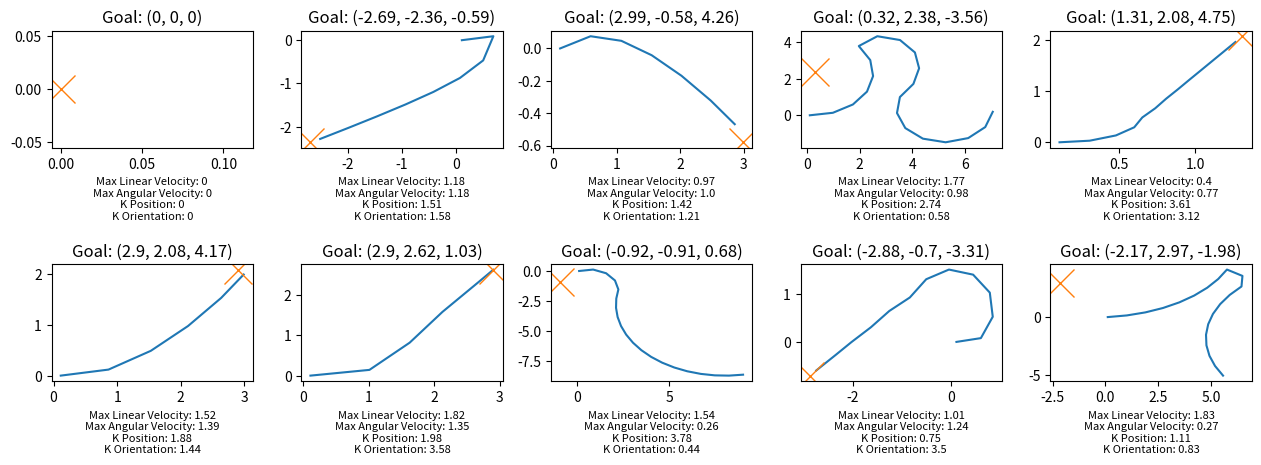

Here is the Python script that generated this plot:
import math
import time
import matplotlib
import random
import matplotlib.pyplot as plt 

# Global Variables
TRACK_WIDTH = 0.16
TIME_END = 10 

K_ORIENTATION = 0
K_POSITION = 0

GOAL = (0, 0, 0)
MAX_LINEAR_VELOCITY = 0
MAX_ANGULAR_VELOCITY = 0

# pose class
class Pose:
    x = 0
    y = 0
    theta = 0

    def reset(self):
        self.x = 0
        self.y = 0
        self.theta = 0

    def get_pose(self): 
        return (self.x, self.y, self.theta)

    def __str__(self):
        return str(self.x) + " " + str(self.y) + " " + str(self.theta)


# forward kinematics class
class ForwardKinematics:
    def forward_kinematics(pose, v_left, v_right, dt):
        v = (v_left + v_right) / 2
        thetadot = (v_right - v_left) / TRACK_WIDTH

        pose.x += v * math.cos(pose.theta) * dt
        pose.y += v * math.sin(pose.theta) * dt
        pose.theta += thetadot * dt

        return pose


# position control class
class PositionControl: 
    def __init__(self):
        self.xs = []
        self.ys = []
        self.thetas = []

    def position_control(self, pose, goal):
        self.xs.append(pose.get_pose()[0])
        self.ys.append(pose.get_pose()[1])
        self.thetas.append(pose.get_pose()[2])

        d = math.dist(pose.get_pose()[:2], goal[:2])
        # if d is small then return 0, 0
        # what do we consider small
        if (d < 0.25):
            return 0, 0

        v = K_POSITION * d  
        v = min(v, MAX_LINEAR_VELOCITY)

        # Not sure 
        dx = goal[0] - pose.x
        dy = goal[1] - pose.y
        angle_rad = math.atan2(dy, dx)
        angle_to_goal = angle_rad
        # angle_to_goal = math.degrees((pose.x, pose.y), (GOAL[0], GOAL[1]))
        theta_error = angle_to_goal - pose.theta
        theta_dot = K_ORIENTATION * theta_error
        theta_dot = min(theta_dot, MAX_ANGULAR_VELOCITY)

        v_left = v - theta_dot * TRACK_WIDTH / 2
        v_right = v + theta_dot * TRACK_WIDTH / 2

        return v_left, v_right


def plot_graph(position, subplot):
    
    subplot.plot(position.xs, position.ys)
    subplot.plot(GOAL[0], GOAL[1], marker="x", markersize=20)


    subplot.set_title("Goal: "  + str(GOAL))
    subplot.set_xlabel("Max Linear Velocity: " + str(MAX_LINEAR_VELOCITY) + "\n"
                       + "Max Angular Velocity: " + str(MAX_ANGULAR_VELOCITY) + "\n"
                       + "K Position: " + str(K_POSITION) + "\n" 
                       + "K Orientation: " + str(K_ORIENTATION), ha = "center", fontsize = 8)


def main():
    global K_ORIENTATION, K_POSITION, GOAL, MAX_LINEAR_VELOCITY, MAX_ANGULAR_VELOCITY  # Declare global variables

    fig, axs = plt.subplots(2, 5, figsize = (15, 5))
    fig.tight_layout(h_pad = 5)
    axs = axs.flatten()
    plt.subplots_adjust(hspace=1, top=0.9, bottom=0.2, left=0.1, right=0.9)
    
    for i in range(10):
        t = 0
        dt = 0.5
        v_left = 0.2
        v_right = 0.25
        pose = Pose()
        position = PositionControl()
        
        while t < TIME_END:
            print(pose)
            pose = ForwardKinematics.forward_kinematics(pose, v_left, v_right, dt)
            v_left, v_right = position.position_control(pose, GOAL)

            t += dt

        plot_graph(position, axs[i])
        
        K_ORIENTATION = round(random.uniform(0, 4), 2)
        K_POSITION = round(random.uniform(0, 4), 2)

        GOAL = (round(random.uniform(-3, 3), 2), 
                round(random.uniform(-3, 3),2), 
                round(random.uniform(-2 * math.pi, 2 * math.pi), 2))
        MAX_LINEAR_VELOCITY = round(random.uniform(0, 2), 2)
        MAX_ANGULAR_VELOCITY = round(random.uniform(0, 2), 2)

        pose.reset()

    plt.savefig('./motioncontrol.png')
    plt.show()


if __name__ == '__main__':
    main()
